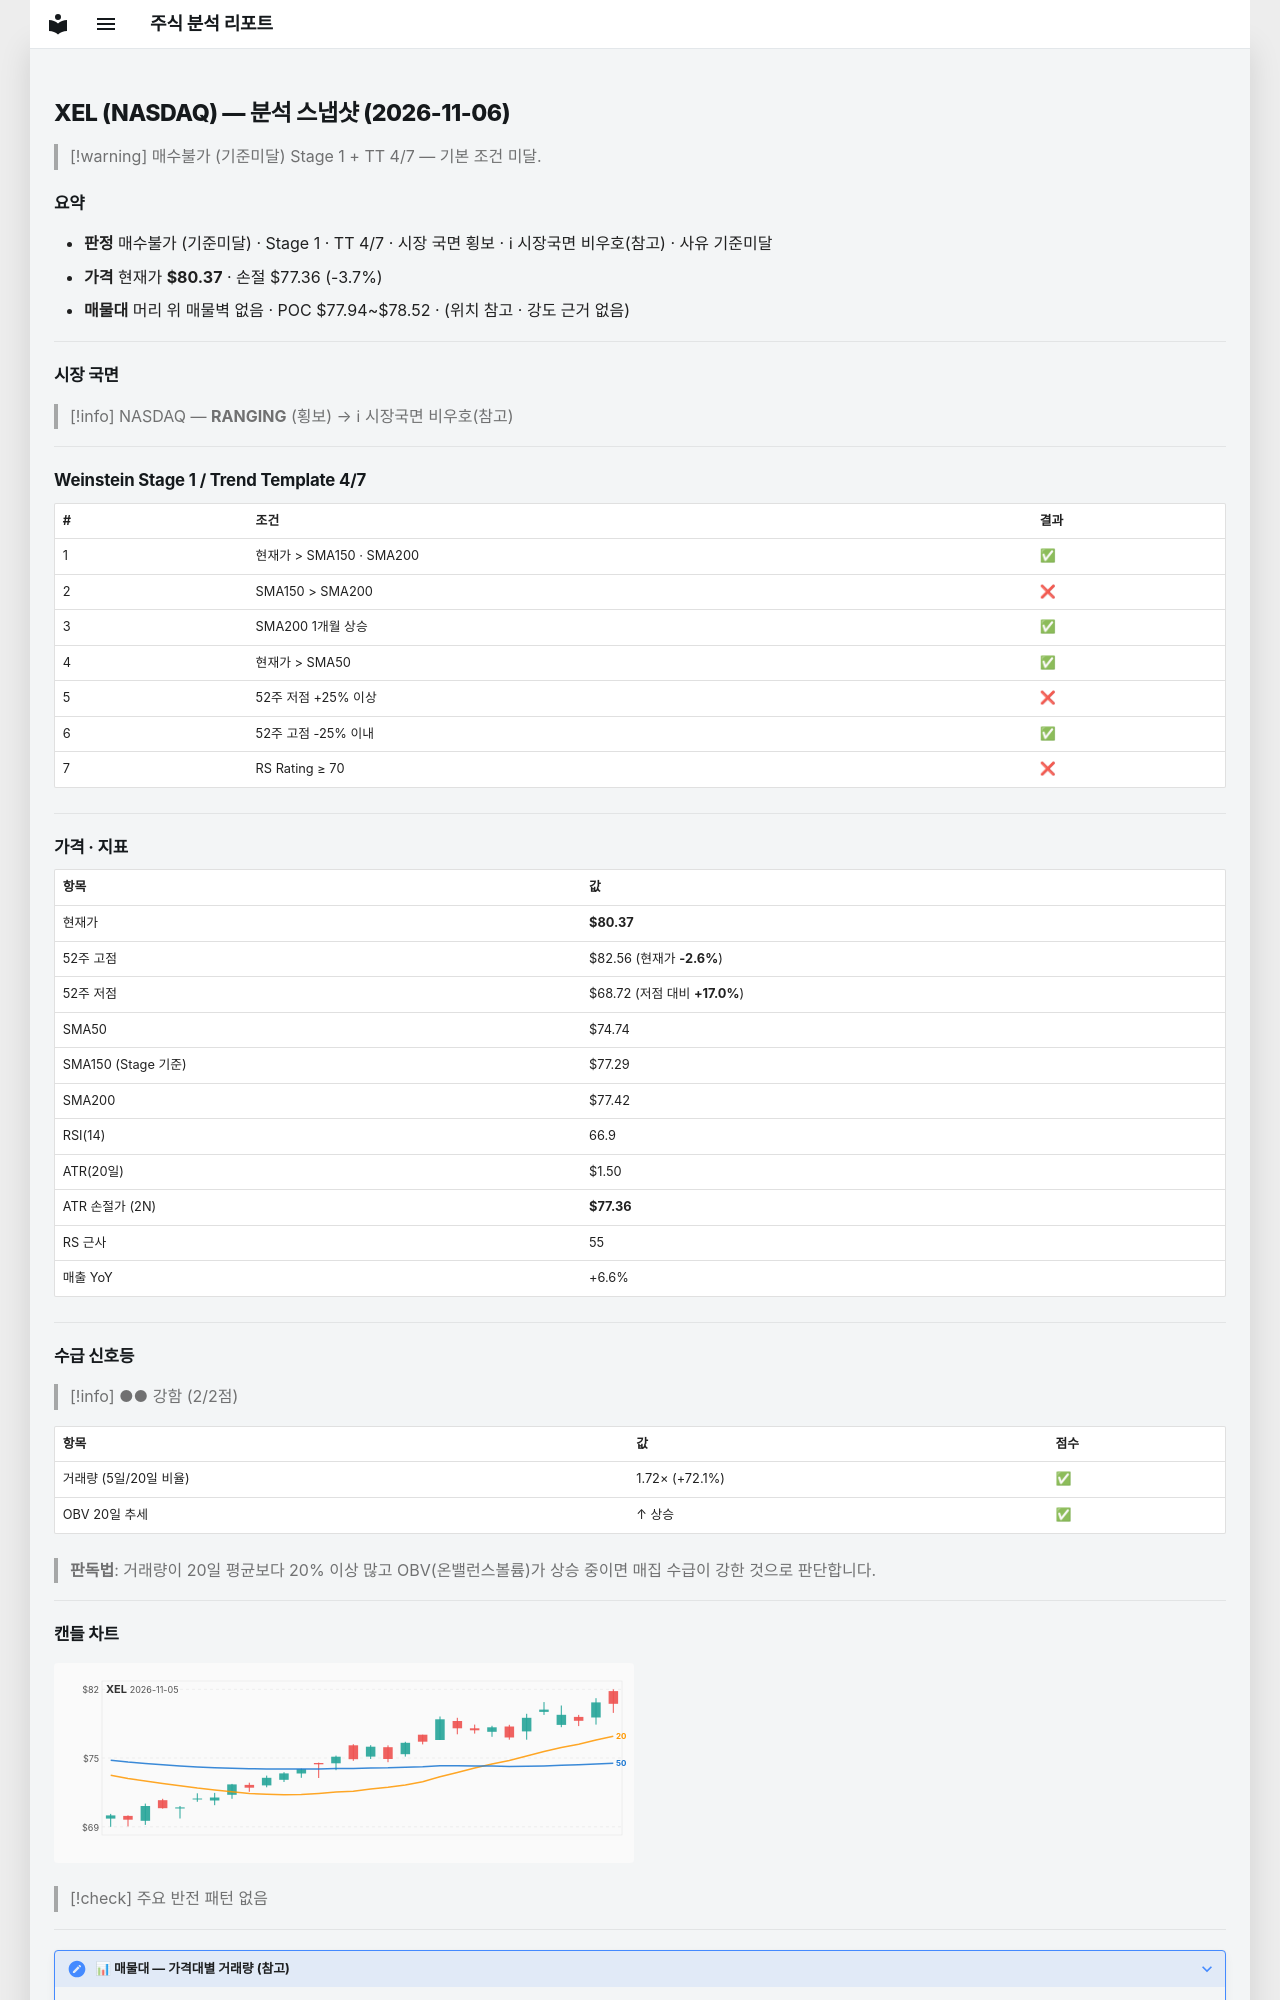

repository: soloandco/stock-reports · page: snapshots/XEL-2026-11-06/index.html · generator: mkdocs

---
type: analysis-snapshot
title: XEL 분석 스냅샷
ticker: XEL
market: NASDAQ
created: 2026-11-06
updated: 2026-11-06
bar-date: 2026-11-05
verdict: 매수불가
verdict-reason: 기준미달
real-rr: 0.61
sma50-gap-pct: 7.5
weekly-position: 저항대아래
weekly-overhead-price: 82.22
weekly-overhead-pct: 2.3
stage: 1
trend-template-score: 4
tt-max: 7
ma-set: sma-50-150-200
price: 80.37000274658203
stop-price: 77.36243690603233
market-regime: RANGING
supply-demand-score: 2/2
supply-demand-label: 강함
status: tracking
tags:
  - stock-agent
  - watchlist
  - XEL
  - analysis
related:
  - "[[analysis-template]]"
---

# XEL (NASDAQ) — 분석 스냅샷 (2026-11-06)

> [!warning] 매수불가 (기준미달)
> Stage 1 + TT 4/7 — 기본 조건 미달.

## 요약

- **판정** 매수불가 (기준미달) · Stage 1 · TT 4/7 · 시장 국면 횡보 · ℹ 시장국면 비우호(참고) · 사유 기준미달
- **가격** 현재가 **$80.37** · 손절 $77.36 (-3.7%)
- **매물대** 머리 위 매물벽 없음 · POC $77.94~$78.52 · (위치 참고 · 강도 근거 없음)

---

## 시장 국면

> [!info] NASDAQ — **RANGING** (횡보) → ℹ 시장국면 비우호(참고)

---

## Weinstein Stage 1 / Trend Template 4/7

| # | 조건 | 결과 |
|---|------|------|
| 1 | 현재가 > SMA150 · SMA200 | ✅ |
| 2 | SMA150 > SMA200 | ❌ |
| 3 | SMA200 1개월 상승 | ✅ |
| 4 | 현재가 > SMA50 | ✅ |
| 5 | 52주 저점 +25% 이상 | ❌ |
| 6 | 52주 고점 -25% 이내 | ✅ |
| 7 | RS Rating ≥ 70 | ❌ |

---

## 가격 · 지표

| 항목 | 값 |
|------|---|
| 현재가 | **$80.37** |
| 52주 고점 | $82.56 (현재가 **-2.6%**) |
| 52주 저점 | $68.72 (저점 대비 **+17.0%**) |
| SMA50 | $74.74 |
| SMA150 (Stage 기준) | $77.29 |
| SMA200 | $77.42 |
| RSI(14) | 66.9 |
| ATR(20일) | $1.50 |
| ATR 손절가 (2N) | **$77.36** |
| RS 근사 | 55 |
| 매출 YoY | +6.6% |

---
## 수급 신호등

> [!info] ●● 강함 (2/2점)

| 항목 | 값 | 점수 |
|------|------|------|
| 거래량 (5일/20일 비율) | 1.72× (+72.1%) | ✅ |
| OBV 20일 추세 | ↑ 상승 | ✅ |

> **판독법**: 거래량이 20일 평균보다 20% 이상 많고 OBV(온밸런스볼륨)가 상승 중이면 매집 수급이 강한 것으로 판단합니다.

---
